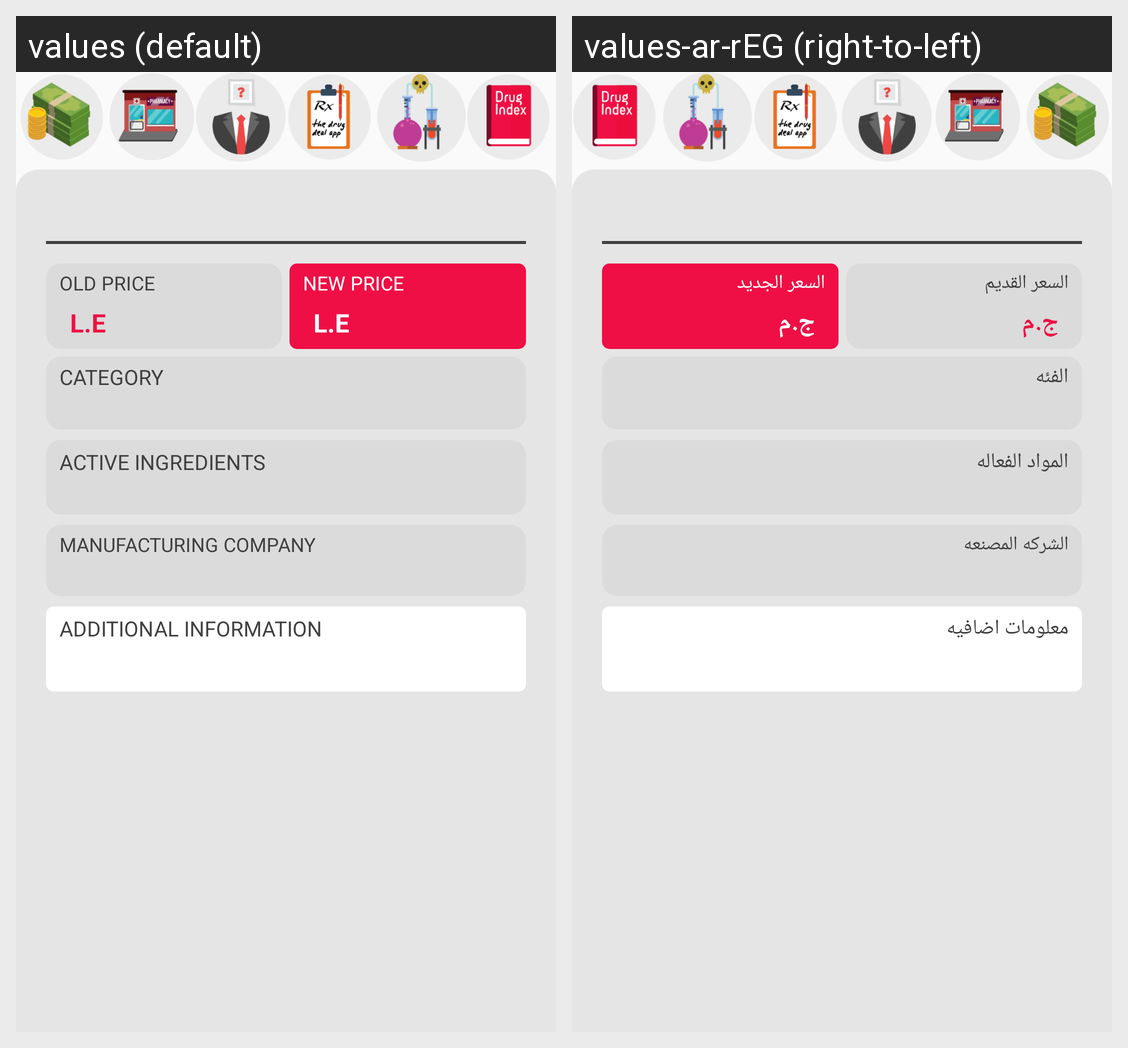

The same Android screen rendered under two of its app's locales, left to right. List the strings drawn on it with the default value and each locale's translation.
Android screen res/layout/activity_drug_eye_view.xml rendered under 2 locales, left to right: values (default), values-ar-rEG (right-to-left). Device: Nexus 5 (rendered at 1080×1920; each locale shown at half size, 540×960, under a caption strip naming it); theme AppTheme.
Strings drawn on this screen, with the default value and each locale's value (text and hints the layout hard-codes, and strings that could not be matched under every locale, appear in the picture but are not listed):

drug_eye_old_price
  values: OLD PRICE
  values-ar-rEG: السعر القديم

LE
  values: L.E
  values-ar-rEG: ج.م

drug_eye_new_price
  values: NEW PRICE
  values-ar-rEG: السعر الجديد

drug_eye_category
  values: CATEGORY
  values-ar-rEG: الفئه

drug_eye_active_ingredients
  values: ACTIVE INGREDIENTS
  values-ar-rEG: المواد الفعاله

drug_eye_manufacturing_company
  values: MANUFACTURING COMPANY
  values-ar-rEG: الشركه المصنعه

drug_eye_additional_information
  values: ADDITIONAL INFORMATION
  values-ar-rEG: معلومات اضافيه
